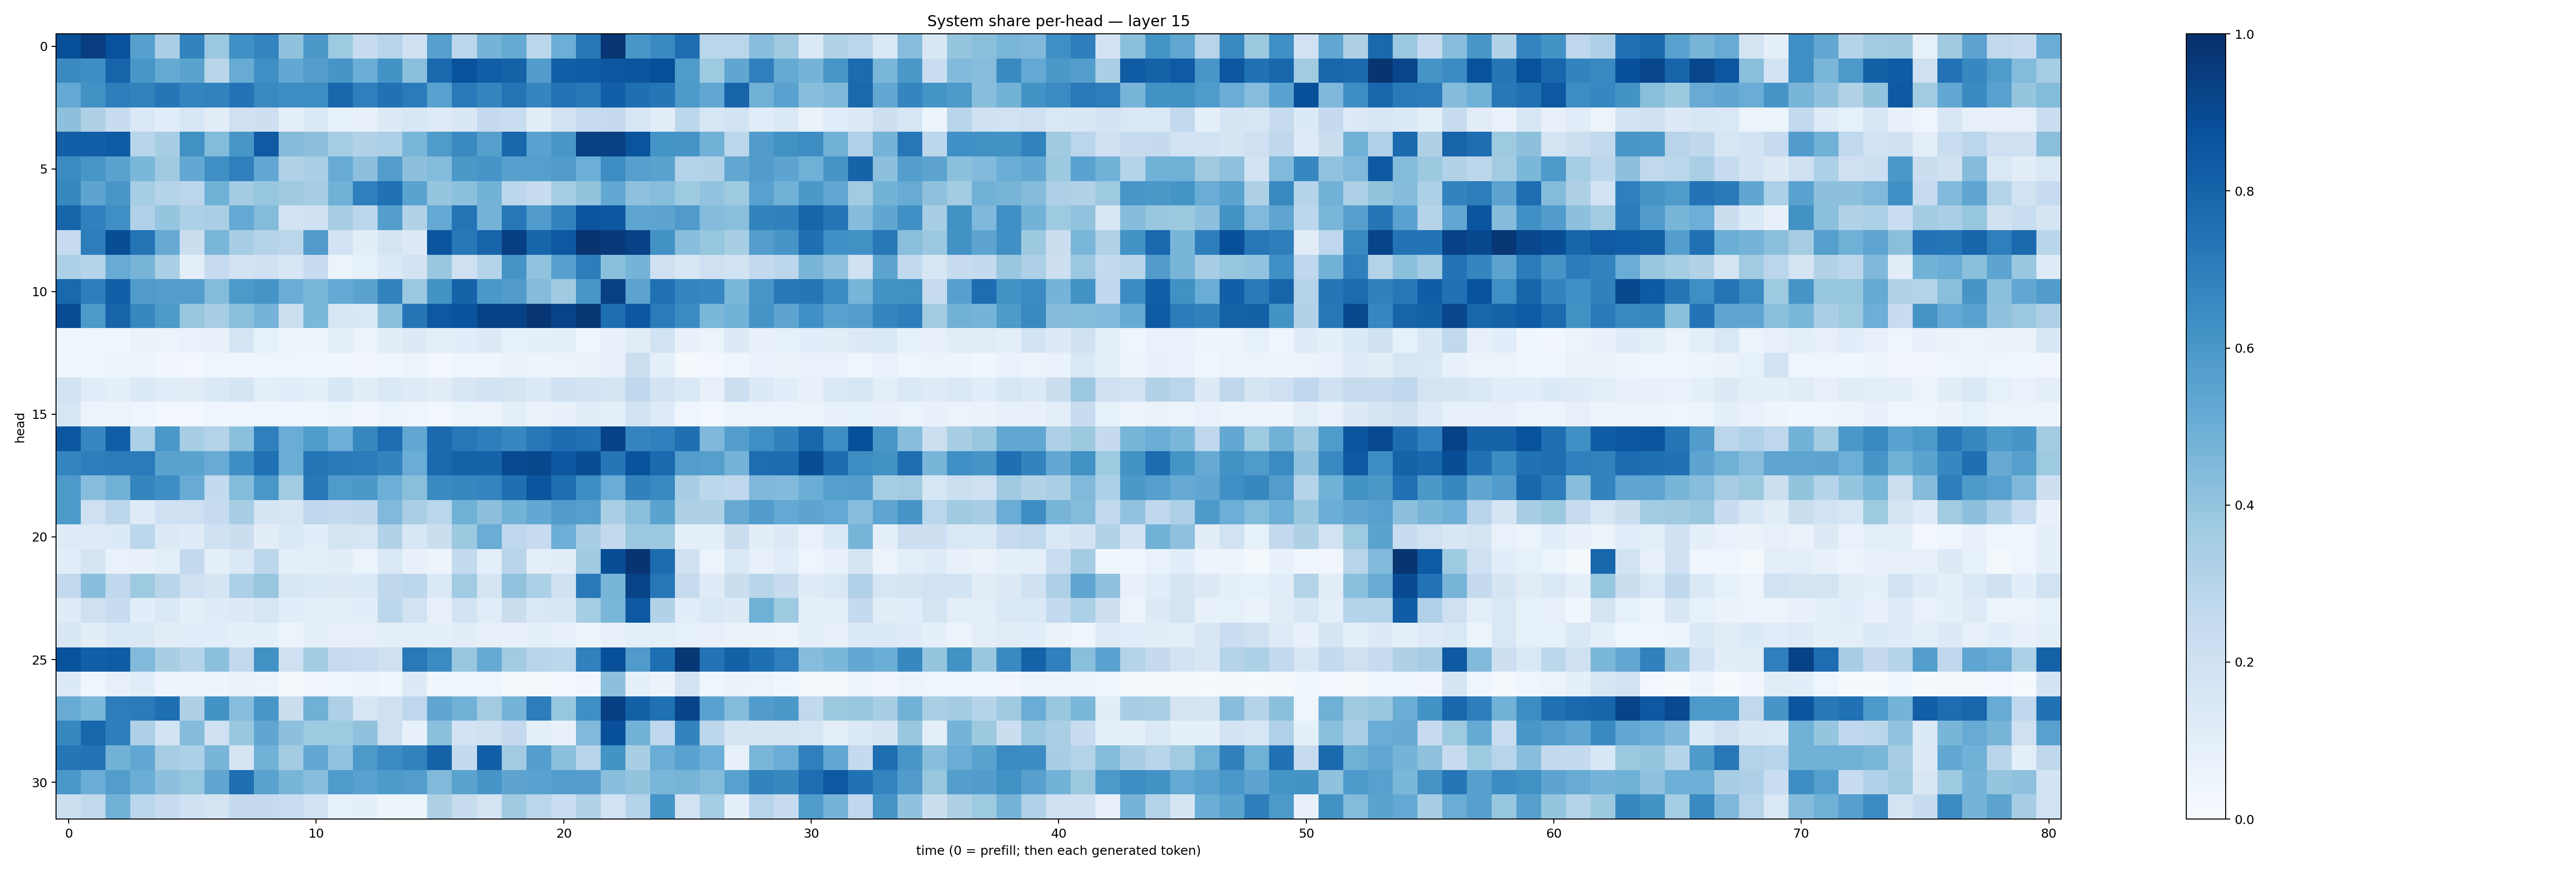

The table this chart was drawn from, first rows:
0.88078743, 0.94157064, 0.8737622, 0.56106895, 0.3347363, 0.6771141, 0.3802098, 0.6291568, 0.6743659, 0.40899488, 0.59511966, 0.37150815, 0.2404506, 0.29561174, 0.19895184, 0.56228006, 0.28033277, 0.47518906, 0.51848143, 0.283848, 0.49691573, 0.72238547, 0.9741248, 0.6037067
0.655, 0.6394, 0.7994, 0.604, 0.5193, 0.5475, 0.2901, 0.5087, 0.6362, 0.5271, 0.5724, 0.6078, 0.502, 0.6187, 0.4237, 0.7777, 0.8705, 0.823, 0.808, 0.5757, 0.8192, 0.8251, 0.8494, 0.8567
0.5208, 0.6264, 0.6981, 0.683, 0.728, 0.6753, 0.6798, 0.7403, 0.658, 0.643, 0.6407, 0.792, 0.6931, 0.7482, 0.7073, 0.555, 0.7184, 0.6681, 0.738, 0.6701, 0.7417, 0.7222, 0.8169, 0.7569
0.4149, 0.3226, 0.2376, 0.1456, 0.1078, 0.1599, 0.1099, 0.2069, 0.2129, 0.09864, 0.1385, 0.08555, 0.07271, 0.1309, 0.1552, 0.1218, 0.1507, 0.2513, 0.232, 0.1029, 0.1925, 0.248, 0.2519, 0.1639
0.8179, 0.8183, 0.8354, 0.2963, 0.3436, 0.6266, 0.4387, 0.6051, 0.838, 0.4372, 0.4151, 0.3526, 0.3163, 0.3299, 0.4643, 0.5824, 0.6526, 0.5637, 0.7889, 0.5516, 0.604, 0.9363, 0.9363, 0.8622
0.6488, 0.6036, 0.5502, 0.4576, 0.3704, 0.5268, 0.6345, 0.6945, 0.5286, 0.3094, 0.3384, 0.509, 0.4153, 0.5738, 0.4143, 0.4392, 0.5946, 0.6062, 0.5614, 0.5661, 0.5818, 0.4967, 0.6415, 0.5586
0.6616, 0.5414, 0.6025, 0.3531, 0.3041, 0.2823, 0.4857, 0.3578, 0.3938, 0.3689, 0.3506, 0.4857, 0.6942, 0.7497, 0.549, 0.3949, 0.4212, 0.4795, 0.279, 0.2403, 0.3553, 0.3989, 0.5263, 0.4127
0.7967, 0.6891, 0.6357, 0.3178, 0.396, 0.33, 0.3366, 0.5203, 0.4389, 0.1811, 0.1998, 0.3493, 0.2798, 0.5688, 0.3129, 0.5218, 0.7359, 0.4761, 0.7259, 0.5788, 0.6802, 0.8605, 0.8505, 0.5388
0.2476, 0.7008, 0.886, 0.7365, 0.5119, 0.2195, 0.4644, 0.3492, 0.3013, 0.2848, 0.581, 0.1819, 0.1018, 0.1726, 0.1299, 0.8565, 0.7208, 0.7985, 0.941, 0.7957, 0.8438, 0.984, 0.9601, 0.9304
0.3286, 0.3044, 0.5098, 0.4702, 0.3339, 0.1003, 0.2482, 0.1834, 0.2027, 0.1579, 0.2385, 0.05125, 0.0825, 0.1374, 0.1821, 0.383, 0.2081, 0.2993, 0.6102, 0.4028, 0.5602, 0.7014, 0.4235, 0.4758
0.784, 0.703, 0.8168, 0.5817, 0.5712, 0.5723, 0.4386, 0.5926, 0.6095, 0.5045, 0.4641, 0.5196, 0.5482, 0.6823, 0.3805, 0.6198, 0.8027, 0.5986, 0.5753, 0.4343, 0.3704, 0.6027, 0.9364, 0.5461
0.8884, 0.5916, 0.7997, 0.6616, 0.5871, 0.3906, 0.3444, 0.4246, 0.4737, 0.2179, 0.459, 0.1634, 0.1477, 0.4189, 0.7295, 0.8473, 0.8635, 0.9264, 0.927, 0.9736, 0.9257, 0.9708, 0.7597, 0.8478
0.04631, 0.04556, 0.04384, 0.06558, 0.0605, 0.06791, 0.07057, 0.1648, 0.08478, 0.05875, 0.04832, 0.09491, 0.05887, 0.1019, 0.1256, 0.09838, 0.1066, 0.1322, 0.08563, 0.09189, 0.09714, 0.04069, 0.07796, 0.11
0.04217, 0.03679, 0.0587, 0.05007, 0.03468, 0.02539, 0.04647, 0.04172, 0.03942, 0.04507, 0.03605, 0.036, 0.03313, 0.04434, 0.05678, 0.02513, 0.04187, 0.04222, 0.06454, 0.04994, 0.05179, 0.06569, 0.07856, 0.2181
0.1882, 0.117, 0.08932, 0.1347, 0.1169, 0.1021, 0.1392, 0.1699, 0.101, 0.1169, 0.08621, 0.1555, 0.1121, 0.1454, 0.1224, 0.1131, 0.1493, 0.1842, 0.1714, 0.1351, 0.1994, 0.1823, 0.1762, 0.2659
0.1574, 0.05754, 0.06249, 0.0441, 0.02999, 0.02806, 0.04155, 0.04454, 0.04563, 0.04591, 0.04236, 0.05445, 0.03172, 0.05328, 0.03925, 0.02738, 0.05928, 0.05785, 0.09801, 0.06317, 0.0755, 0.1043, 0.09372, 0.184
0.8507, 0.6663, 0.8214, 0.3299, 0.5986, 0.3447, 0.3072, 0.4193, 0.6923, 0.5057, 0.5846, 0.4955, 0.6626, 0.764, 0.5282, 0.7772, 0.7232, 0.6953, 0.6671, 0.7229, 0.7678, 0.7481, 0.9274, 0.6728
0.673, 0.697, 0.7047, 0.7094, 0.5506, 0.5484, 0.5099, 0.6406, 0.7534, 0.503, 0.735, 0.713, 0.7087, 0.6785, 0.5045, 0.7826, 0.8079, 0.8012, 0.8973, 0.9034, 0.8499, 0.8866, 0.727, 0.864
0.5924, 0.4326, 0.4823, 0.6708, 0.6395, 0.5096, 0.2553, 0.4413, 0.6013, 0.365, 0.719, 0.5845, 0.596, 0.493, 0.4253, 0.6559, 0.6623, 0.675, 0.7564, 0.8555, 0.759, 0.6387, 0.5071, 0.6851
0.5929, 0.2107, 0.2807, 0.1229, 0.2017, 0.2034, 0.247, 0.3406, 0.1691, 0.1504, 0.2767, 0.2613, 0.2704, 0.4456, 0.3376, 0.2877, 0.4875, 0.4161, 0.4787, 0.5251, 0.5752, 0.5658, 0.3369, 0.4234
0.1239, 0.1196, 0.1328, 0.2799, 0.1308, 0.1189, 0.202, 0.2236, 0.1055, 0.1392, 0.1068, 0.1736, 0.1617, 0.3118, 0.1547, 0.2239, 0.3782, 0.5058, 0.2754, 0.2473, 0.4985, 0.3453, 0.2587, 0.3815
0.1085, 0.1699, 0.06954, 0.07365, 0.09532, 0.2571, 0.09574, 0.1456, 0.2793, 0.09496, 0.09558, 0.102, 0.05127, 0.1478, 0.07549, 0.05045, 0.2546, 0.09461, 0.2896, 0.09794, 0.1052, 0.3711, 0.8843, 0.979
0.2602, 0.4262, 0.2679, 0.3744, 0.2929, 0.2061, 0.1652, 0.3293, 0.39, 0.1576, 0.1333, 0.1279, 0.138, 0.2716, 0.2794, 0.1387, 0.3634, 0.1697, 0.4035, 0.3303, 0.2, 0.7158, 0.468, 0.9247
0.1208, 0.2068, 0.2367, 0.1082, 0.1408, 0.08955, 0.1207, 0.127, 0.1569, 0.1055, 0.08749, 0.0881, 0.1072, 0.2798, 0.1918, 0.08008, 0.187, 0.1171, 0.2208, 0.1441, 0.1552, 0.355, 0.4616, 0.8438
0.1496, 0.1041, 0.1396, 0.1478, 0.1107, 0.108, 0.1072, 0.09045, 0.09336, 0.06134, 0.08616, 0.07897, 0.08053, 0.09564, 0.08679, 0.08687, 0.1042, 0.07929, 0.07207, 0.09967, 0.07405, 0.05257, 0.07596, 0.08631
0.8705, 0.8182, 0.8292, 0.4438, 0.3399, 0.2991, 0.4199, 0.2598, 0.6286, 0.2083, 0.3562, 0.2471, 0.2322, 0.2046, 0.7176, 0.6487, 0.3897, 0.5165, 0.3621, 0.2933, 0.278, 0.6863, 0.8806, 0.5815
0.133, 0.03738, 0.08133, 0.1139, 0.04815, 0.06174, 0.04966, 0.0641, 0.05175, 0.02101, 0.0351, 0.03961, 0.05607, 0.03858, 0.1283, 0.03808, 0.04362, 0.04277, 0.02341, 0.02279, 0.03001, 0.03423, 0.4167, 0.08938
0.5089, 0.4577, 0.7024, 0.7074, 0.7545, 0.3222, 0.6179, 0.4335, 0.605, 0.2192, 0.4915, 0.3279, 0.1583, 0.204, 0.2749, 0.5326, 0.4808, 0.3625, 0.4739, 0.6995, 0.3921, 0.6355, 0.9382, 0.8149
0.6638, 0.7905, 0.6983, 0.3272, 0.1872, 0.4361, 0.2096, 0.3833, 0.5329, 0.4179, 0.3747, 0.3731, 0.4075, 0.2082, 0.07491, 0.4195, 0.1833, 0.1985, 0.2512, 0.09126, 0.07045, 0.4475, 0.8775, 0.4767
0.7289, 0.7387, 0.4794, 0.5283, 0.3493, 0.3298, 0.4672, 0.1742, 0.4833, 0.3588, 0.5257, 0.4062, 0.5927, 0.6453, 0.6817, 0.8083, 0.255, 0.8236, 0.3618, 0.57, 0.4196, 0.2953, 0.6189, 0.3402
0.6, 0.5019, 0.5733, 0.5025, 0.4162, 0.391, 0.5318, 0.7556, 0.5469, 0.4669, 0.4265, 0.5842, 0.5557, 0.5865, 0.5732, 0.448, 0.5507, 0.608, 0.544, 0.5515, 0.5705, 0.5728, 0.4271, 0.4006
0.2154, 0.2639, 0.4816, 0.287, 0.2423, 0.2012, 0.1775, 0.2533, 0.2505, 0.2342, 0.1877, 0.08435, 0.08956, 0.04761, 0.05385, 0.3211, 0.2398, 0.1796, 0.3692, 0.2876, 0.2276, 0.3149, 0.1876, 0.304
